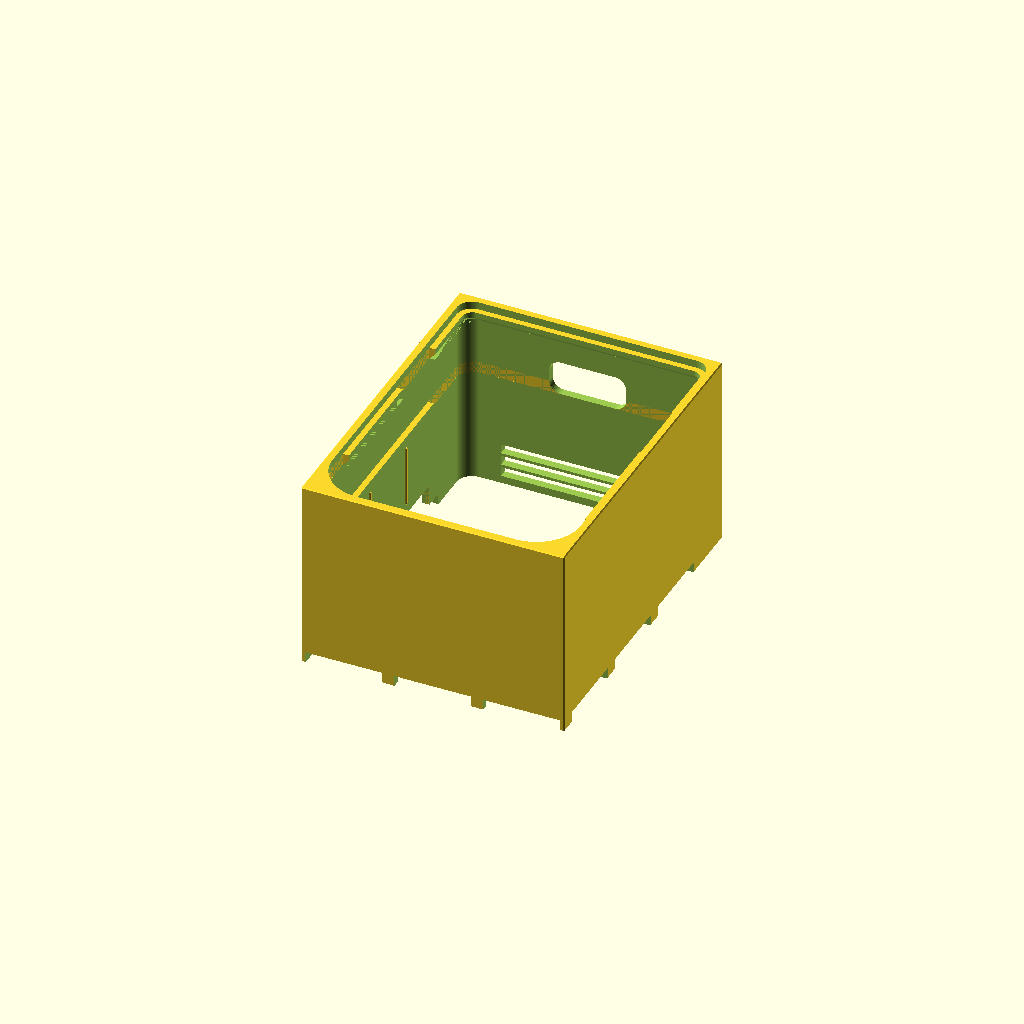
Cell 1 — every parameter at its default value.
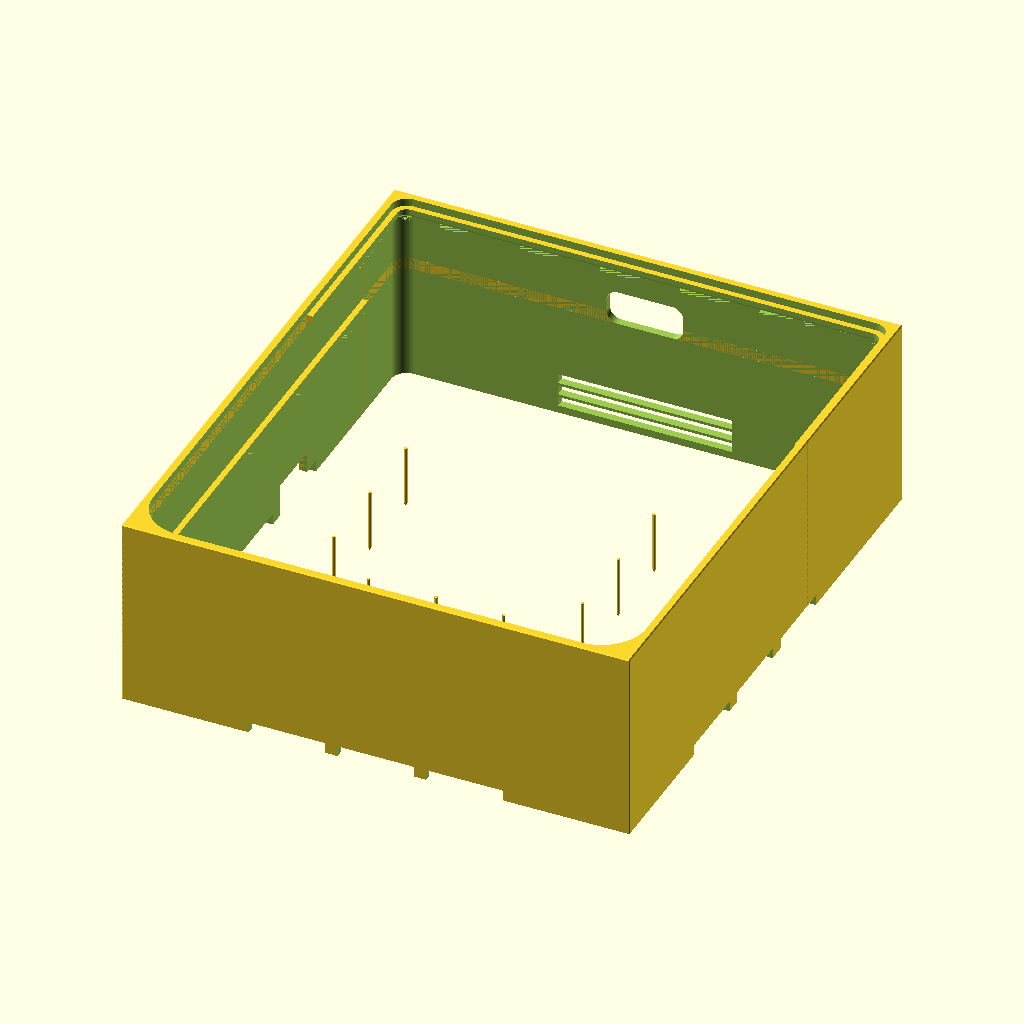
Cell 2: the same model with mini_w = 254.
All cells are drawn from one camera (rotation 55°, 0°, 25°, orthographic, colour scheme Cornfield), so only the parameter changes between them.
OpenSCAD source file monolith_sleeve/monolith_sleeve_004.scad:
// Monolith Sleeve - friction-fit architectural shell for the M4 Mac mini - v004
// One crisp rectangular block: blank front and sides, every service feature on
// the rear wall (grommet + low exhaust louvers) or hidden under the skirt.
//
// v004 over v003: skill-conformance pass only - adaptive curve quality
// ($fa=1/$fs=0.4 instead of a global $fn=64); no dimensional changes.
//
// v003 fixes over v002 (both STL validation failures):
// - tray press-fit tabs moved off the front corner arcs (y -55 -> -38); the
//   old ones floated 4.7mm away from the curved plate edge
// - chassis: spars drawn 0.4 oversize so the footprint intersection cuts them
//   (raw spar faces exactly coplanar with the footprint boundary at x=+/-63.85
//   were the actual source of the 40+ non-manifold edges); piers widened to
//   9x9 and the cove relief cut pulled back to y39.5 to kill the remaining
//   exactly-coplanar face pairs
//
// v002 fixes over v001:
// - deck ledge no longer collides with the mini (deck_gap 2->6, loft_h 10->6;
//   ledge underside tip now lands exactly at the mini top plane, out_z still 100)
// - chassis rebuilt: low stringer grid (h2.5, air flows OVER it) + 6 support
//   piers placed inside the contact disc (r<49), so the base-ring keep-clear
//   annulus no longer severs the rails into floating islands
// - sleeve-wall key blocks deleted (they blocked the mini's bottom insertion
//   path); the chassis now keys with prongs that enter the side skirt-scallop
//   pockets from below instead
//
// M4 Mac mini: 127.1 x 127.1 x 49.7, corner r~22, 670g. ALL airflow is through
// the bottom base ring (intake front/central arcs, exhaust rear arc; ring outer
// d~110, contact disc d~100, shell edge 3.4mm above desk). The mini rides 10mm
// up on a drop-in chassis; a transverse baffle at ~60% of its depth splits the
// plinth plenum into a front intake zone (fed by skirt shadow-gap scallops) and
// a rear exhaust zone that opens into the full-height cable chase and vents out
// low rear louvers. Neither rails nor baffle cover the base ring itself (an
// annular keep-clear r49-61 is relieved from all chassis tops).
//
// NOTE: chase_d=40 is generous. A right-angle C7 cord allows chase_d=24 -
// MEASURE the Apple cord (923-11979) before printing and shrink if it clears.
//
// PART = "sleeve"     -> outer tube, open top+bottom (DEFAULT; prints upright,
//                        support-free: ledges are 45-underchamfered)
// PART = "chassis"    -> standoff rails + baffle grid (prints flat as-is)
// PART = "tray"       -> gear deck with hub/SSD bays (prints flat, no bridging)
// PART = "cap"        -> flush top plug (output face-down, print-ready)
// PART = "assembly"   -> everything in place (+ ghost mini)
// PART = "rib_coupon" -> 30mm tube slice (z24-54 band) for a crush-rib fit test
// SHOW_SECTION = true -> cut the assembly at x=0 to prove the air path

PART = "sleeve";
SHOW_SECTION = false;

$fa = 1; $fs = 0.4;   // adaptive curve quality (do not set a global $fn)

// ---- Device + fit ----
mini_w   = 127;     // mac mini footprint (actual 127.1)
mini_h   = 50;      // mac mini height (actual 49.7)
clear    = 0.75;    // cavity clearance per side
wall     = 4;       // shell wall thickness

// ---- Plan (XY) ----
cav_w    = mini_w + 2*clear;         // 128.5 cavity width (X) and mini-zone depth
cav_r    = 23;                       // cavity corner radius (mini corner ~22)
chase_d  = 40;                       // rear cable chase depth (see header note)
chase_r  = 8;                        // chase rear corner radius
out_x    = cav_w + 2*wall;           // 136.5
out_y    = cav_w + chase_d + 2*wall; // 176.5
y_front  = -cav_w/2;                 // -64.25 cavity front face
y_chase  =  cav_w/2;                 //  64.25 chase begins (mini rear)
y_rear   =  cav_w/2 + chase_d;       // 104.25 interior rear face

// ---- Stack (Z) ----
plinth_gap = 10;    // mini standoff height = plenum height
deck_gap   = 6;     // mini top -> tray bottom (deck ledge underchamfer lives here)
deck_t     = 4;     // tray plate thickness
bay_h      = 20;    // gear bay zone height
loft_h     = 6;     // dead air above the bays, under the cap
cap_h      = 4;     // cap face thickness
cap_lip    = 6;     // cap lip depth
out_z      = plinth_gap + mini_h + deck_gap + deck_t + bay_h + loft_h + cap_h; // 100
z_deck     = plinth_gap + mini_h + deck_gap;  // 62 deck ledge top / tray bottom
z_cap      = out_z - cap_h;                   // 96 cap ledge top

chamfer     = 1.0;  // 45-deg chamfer on ALL outer block edges
ledge_proud = 3;    // internal ledges protrude this far from the cavity wall
ledge_land  = 3;    // flat land above the 45-deg underchamfer

// ---- Crush ribs (cavity friction fit) ----
rib_faces = 127.15;                  // rib-face-to-rib-face across the cavity
rib_bite  = (mini_w + 0.1) - rib_faces; // engagement on the real 127.1 mini
rib_prot  = (cav_w - rib_faces)/2;   // 0.675 proud of the wall
rib_r     = 0.8;
rib_z0    = 22;                      // start above the base intake ring
rib_z1    = plinth_gap + mini_h - 5; // 55, stop 5 below the mini top

// ---- Skirt intake scallops (read as a shadow gap at desk level) ----
scal_w = 40;  scal_h = 6;
scal_front_x = [-46, 0, 46];
scal_side_y  = [-40, 8, 56];

// ---- Rear exhaust louvers (z 4-22 band; 3x 90x5, 1.5 webs) ----
louv_w = 90;  louv_h = 5;
louv_z = [4, 10.5, 17];

// ---- Rear cable grommet ----
grom_w = 40;  grom_h = 18;  grom_r = 6;  grom_z0 = 60;   // z 60-78

// ---- Power-button finger cove (LEFT-REAR; button is on the mini underside) ----
cove_y0 = 36;  cove_y1 = 66;
cove_h_out = 12;   // opening height at the outer face
cove_h_in  = 18;   // roof scoops up at 45 deg going inward, under the mini

// ---- Chassis (standoff grid + baffle) ----
// Low stringers let plenum air flow straight over them; short piers rise to
// plinth_gap only inside the mini's contact disc (r<49), so nothing touches
// or shadows the base ring annulus (r49-61). The baffle alone runs full
// height (it must seal), notched where it crosses the ring band.
ring_lo   = 49;  ring_hi = 61;       // keep-clear annulus over the base ring
rail_y    = [-44, -20, 20, 44];      // 4 stringer rails running X
rail_w    = 8;
string_h  = 2.5;                     // stringer height (air passes over)
pier_xy   = [[0,-44], [-40,-20], [40,-20], [-40,20], [40,20], [0,44]];
pier_w    = 9;                       // pier plan size (overlaps the 8-wide stringers); tops at plinth_gap
spar_x    = cav_w/2 - 0.4 - rail_w/2; // 59.85 side spar centerline
baffle_y  = -mini_w/2 + 0.6*mini_w;  // 12.7 transverse baffle (60% of depth)
baffle_t  = 4;
chassis_clr = 0.4;                   // chassis outline clearance per side

// ---- Chassis keying: prongs into the side skirt-scallop pockets ----
// The chassis inserts from below (with the mini already resting in the tube),
// so keying must live below z6 where nothing crosses the mini's path. Four
// prong pairs drop into the two front side scallops; the asymmetric scallop
// spacing makes the fit one-way.
prong_w   = 8;                       // prong width along Y
prong_h   = 5;                       // scallop is 6 tall; 1mm air above
key_scal_y = [-40, 8];               // which side scallops are engaged

// ---- Tray (gear deck) ----
tray_clr = 0.4;
tab_w    = 8;   tab_p = 0.4;         // press-fit tabs, proud of the outline
tab_y    = [-38, 50];
bay_wall = 2.4;
hub_w = 58;  hub_l = 135;  hub_wh = 16;  // hub bay (Satechi 132x32.5, Anker 117x55)
ssd_w = 36;  ssd_l = 112;  ssd_wh = 15;  // SSD bay (ORICO ~108x29.5x13.5)
gap_bays = 10;                        // cable slot between the bays
nub_p = 0.5;  nub_r = 0.8;            // crush nubs on the bay walls
nub_y = [-40, -5, 30];

// bay X layout (front-to-back along Y, rears open into the chase)
bays_span = (hub_w + 2*bay_wall) + gap_bays + (ssd_w + 2*bay_wall); // 113.6
hub_xi0 = -bays_span/2 + bay_wall;    // -54.4 hub interior left
hub_xi1 = hub_xi0 + hub_w;            //   3.6
ssd_xi0 = hub_xi1 + bay_wall + gap_bays + bay_wall; //  18.4
ssd_xi1 = ssd_xi0 + ssd_w;            //  54.4
slot_x  = hub_xi1 + bay_wall + gap_bays/2;          //  11 cable slot centerline

// ---- Cap ----
cap_clr = 0.4;

// ---- Cap ledge tabs (tray must drop PAST cap height, so the cap ledge is
//      segmented in the mini zone; continuous only around the chase) ----
captab_side_y  = [-15, 15];   // one 30-long tab per side wall
captab_front_x = [[15, 40], [-40, -15]];  // two 25-long tabs on the front wall

// ================= 2D profiles =================

// full interior plan: mini zone (r23 front corners) + chase (r8 rear corners)
module cavity_2d() {
    hull()
        for (sx = [-1, 1]) {
            translate([sx*(cav_w/2 - cav_r), y_front + cav_r]) circle(cav_r);
            translate([sx*(cav_w/2 - chase_r), y_rear - chase_r]) circle(chase_r);
        }
}

// chamfered rectangle (45-deg corner chamfers, final size a x b)
module cham_rect(a, b, c) {
    offset(delta = c, chamfer = true) square([a - 2*c, b - 2*c], center = true);
}

// two-lobe pincer outline (openclaw claw() motif, flattened)
module claw_glyph_2d() {
    difference() {
        offset(r = 2) { circle(14); translate([12, 9]) circle(9); }
        circle(14);
        translate([12, 9]) circle(9);
    }
}

// ================= sleeve =================

// outer block with 1mm 45-deg chamfers on ALL edges
module monolith_block() {
    translate([0, chase_d/2, 0])   // block center sits chase_d/2 behind mini center
        intersection() {
            linear_extrude(out_z) cham_rect(out_x, out_y, chamfer);
            translate([0, 0, out_z/2]) rotate([90, 0, 0])
                linear_extrude(out_y + 2, center = true) cham_rect(out_x, out_z, chamfer);
            translate([0, 0, out_z/2]) rotate([0, 90, 0])
                linear_extrude(out_x + 2, center = true) cham_rect(out_z, out_y, chamfer);
        }
}

// internal ledge ring, 45-deg underchamfered (support-free printed upright)
module ledge_ring(z_top) {
    z0 = z_top - ledge_land - ledge_proud;
    difference() {
        translate([0, 0, z0]) linear_extrude(ledge_land + ledge_proud) cavity_2d();
        translate([0, 0, z0 - 0.5])
            linear_extrude(ledge_land + ledge_proud + 1)
                offset(r = -ledge_proud) cavity_2d();
        hull() {   // 45-deg flare eats the ledge underside
            translate([0, 0, z0 - 0.01]) linear_extrude(0.01) cavity_2d();
            translate([0, 0, z0 + ledge_proud]) linear_extrude(0.01)
                offset(r = -ledge_proud) cavity_2d();
        }
    }
}

// one vertical half-round crush rib with a coned lead-in at the bottom
module rib_at(px, py) {
    translate([px, py, rib_z0]) {
        cylinder(r1 = 0.1, r2 = rib_r, h = 2*rib_r);
        translate([0, 0, 2*rib_r - 0.01])
            cylinder(r = rib_r, h = rib_z1 - rib_z0 - 2*rib_r);
    }
}

module crush_ribs() {
    emb = rib_r - rib_prot;   // rib center sits this far inside the wall face
    for (s = [-1, 1], yy = [-40, 0, 40]) rib_at(s*(cav_w/2 + emb), yy); // sides
    for (xx = [-35, 0, 35]) rib_at(xx, y_front - emb);                  // front
}

// ---- cutouts ----

module skirt_scallops() {
    for (xc = scal_front_x)   // front wall
        translate([xc - scal_w/2, y_front - wall - 1.5, -0.5])
            cube([scal_w, wall + 15, scal_h + 0.5]);
    for (s = [-1, 1], yc = scal_side_y)   // side walls
        translate([s > 0 ? cav_w/2 - 14 : -cav_w/2 - wall - 1.5, yc - scal_w/2, -0.5])
            cube([wall + 15.5, scal_w, scal_h + 0.5]);
}

module rear_louvers() {
    for (zb = louv_z)
        translate([-louv_w/2, y_rear - 1, zb])
            cube([louv_w, wall + 3, louv_h]);
}

module grommet_slot() {
    translate([0, y_rear + wall/2, grom_z0 + grom_h/2])
        hull()
            for (sx = [-1, 1], sz = [-1, 1])
                translate([sx*(grom_w/2 - grom_r), 0, sz*(grom_h/2 - grom_r)])
                    rotate([-90, 0, 0])
                        cylinder(r = grom_r, h = wall + 4, center = true);
}

// 30-wide skirt scallop, roof scooped up at 45 deg toward the mini underside
module finger_cove() {
    hull() {
        translate([-out_x/2 - 1, cove_y0, -0.5])
            cube([0.01, cove_y1 - cove_y0, cove_h_out + 0.5]);
        translate([y_front + 1, cove_y0, -0.5])
            cube([0.01, cove_y1 - cove_y0, cove_h_in + 0.5]);
    }
}

// cap ledge only where the tray never passes: tabs + continuous chase ring
module cap_ledge_zones() {
    translate([-out_x/2, 66, 0]) cube([out_x, out_y, out_z]);          // chase ring
    for (s = [-1, 1], yc = captab_side_y)                              // side tabs
        translate([s > 0 ? 55 : -70, yc - 15, 0]) cube([15, 30, out_z]);
    for (xr = captab_front_x)                                          // front tabs
        translate([xr[0], y_front - wall, 0]) cube([xr[1] - xr[0], 10, out_z]);
}

module sleeve() {
    difference() {
        union() {
            difference() {
                monolith_block();
                translate([0, 0, -1]) linear_extrude(out_z + 2) cavity_2d();
            }
            // deck ledge: mini zone only (chase stays clear full height)
            intersection() {
                ledge_ring(z_deck);
                translate([-out_x/2, -out_y, 0]) cube([out_x, out_y + y_chase, out_z]);
            }
            // cap ledge: segmented tabs + continuous chase ring
            intersection() { ledge_ring(z_cap); cap_ledge_zones(); }
            crush_ribs();
        }
        skirt_scallops();
        rear_louvers();
        grommet_slot();
        finger_cove();
    }
}

// ================= chassis =================

module chassis_footprint() {
    translate([0, 0, -1])
        linear_extrude(plinth_gap + 2)
            intersection() {
                offset(r = -chassis_clr) cavity_2d();
                translate([-100, -100]) square([200, 100 + y_chase - chassis_clr]);
            }
}

module chassis() {
    difference() {
        union() {
            intersection() {
                union() {
                    for (yc = rail_y)                   // 4 low stringers along X
                        translate([-out_x/2, yc - rail_w/2, 0])
                            cube([out_x, rail_w, string_h]);
                    // 2 low spars along Y, drawn 0.4 oversize outward so the
                    // footprint intersection cuts them (a raw face exactly
                    // coplanar with the footprint boundary makes non-manifold
                    // edges in the mesh)
                    for (s = [-1, 1])
                        translate([s*spar_x - rail_w/2 - (s < 0 ? 0.4 : 0), -cav_w/2, 0])
                            cube([rail_w + 0.4, cav_w, string_h]);
                    translate([-out_x/2, baffle_y - baffle_t/2, 0])  // full-height baffle
                        cube([out_x, baffle_t, plinth_gap]);
                    for (p = pier_xy)                   // support piers (disc zone)
                        translate([p[0] - pier_w/2, p[1] - pier_w/2, 0])
                            cube([pier_w, pier_w, plinth_gap]);
                }
                chassis_footprint();
            }
            // keying prongs: pairs that drop into the side scallop pockets
            // from below (outer edges land 0.4 shy of the pocket ends)
            for (s = [-1, 1], yc = key_scal_y, e = [-1, 1])
                translate([s > 0 ? 60 : -67.25,
                           yc + e*(scal_w/2 - 0.4) - (e > 0 ? prong_w : 0), 0])
                    cube([7.25, prong_w, prong_h]);
        }
        // keep the base ring unobstructed: notch the baffle over the annulus
        translate([0, 0, string_h + 3.5])
            linear_extrude(plinth_gap)
                difference() { circle(ring_hi); circle(ring_lo); }
        // finger relief for the power button (matches the sleeve cove)
        translate([-out_x/2 - 1, 39.5, -0.5])
            cube([out_x/2 - 38 + 1, 25, plinth_gap + 1]);
    }
}

// ================= tray =================

module tray_2d() {
    difference() {
        intersection() {
            offset(r = -tray_clr) cavity_2d();
            translate([-100, -100]) square([200, 100 + y_chase - tray_clr]);
        }
        // notches that drop past the cap-ledge tabs
        for (s = [-1, 1])
            translate([s > 0 ? 60.85 : -66, -15.5]) square([5.15, 31]);
        for (xr = captab_front_x)
            translate([xr[0] - 0.5, -66]) square([xr[1] - xr[0] + 1, 66 - 60.85]);
    }
}

module bay_walls(xi0, xi1, yfi, h) {
    translate([xi0 - bay_wall, yfi - bay_wall, deck_t]) {
        cube([bay_wall, 130, h]);                        // left wall
        cube([xi1 - xi0 + 2*bay_wall, bay_wall, h]);     // front stop
    }
    translate([xi1, yfi - bay_wall, deck_t]) cube([bay_wall, 130, h]);  // right wall
}

module bay_nubs(xi0, xi1, h) {
    for (yy = nub_y) {
        translate([xi0 - nub_r + nub_p, yy, deck_t]) cylinder(r = nub_r, h = h - 4);
        translate([xi1 + nub_r - nub_p, yy, deck_t]) cylinder(r = nub_r, h = h - 4);
    }
}

module tray() {
    union() {
        difference() {
            linear_extrude(deck_t) tray_2d();
            translate([0, 0, -0.5]) linear_extrude(deck_t + 1)   // cable slot
                hull() {
                    translate([slot_x, -45]) circle(4);
                    translate([slot_x,  50]) circle(4);
                }
        }
        // press-fit tabs (0.4 proud -> land on the cavity walls)
        for (s = [-1, 1], yc = tab_y)
            translate([s*(cav_w/2 - tray_clr - 0.225), yc, deck_t/2])
                cube([0.85 + tab_p, tab_w, deck_t], center = true);
        // bays, clipped to the plate outline
        intersection() {
            union() {
                bay_walls(hub_xi0, hub_xi1, -56, hub_wh);
                bay_walls(ssd_xi0, ssd_xi1, -54, ssd_wh);
                bay_nubs(hub_xi0, hub_xi1, hub_wh);
                bay_nubs(ssd_xi0, ssd_xi1, ssd_wh);
            }
            linear_extrude(deck_t + bay_h) tray_2d();
        }
    }
}

// ================= cap =================

module cap() {   // modeled in installed coordinates (z_cap..out_z)
    difference() {
        union() {
            // face with a 1mm chamfered top edge (shadow line)
            translate([0, 0, z_cap]) linear_extrude(cap_h - chamfer)
                offset(r = -cap_clr) cavity_2d();
            hull() {
                translate([0, 0, z_cap + cap_h - chamfer]) linear_extrude(0.01)
                    offset(r = -cap_clr) cavity_2d();
                translate([0, 0, out_z - 0.01]) linear_extrude(0.01)
                    offset(r = -cap_clr - chamfer) cavity_2d();
            }
            // registration lip, rides inside the ledge ring
            translate([0, 0, z_cap - cap_lip]) linear_extrude(cap_lip + 0.5)
                difference() {
                    offset(r = -(ledge_proud + cap_clr)) cavity_2d();
                    offset(r = -(ledge_proud + cap_clr + 3)) cavity_2d();
                }
        }
        // debossed claw glyph on the UNDERSIDE
        translate([0, 20, z_cap - 0.01]) linear_extrude(0.41)
            scale(1.4) claw_glyph_2d();
    }
}

// ================= assembly =================

module mini_ghost() {
    translate([0, 0, plinth_gap]) linear_extrude(mini_h)
        offset(r = 22) square([mini_w - 44, mini_w - 44], center = true);
}

module assembly(ghost = true) {
    color("gainsboro") sleeve();
    color("dimgray")   chassis();
    color("burlywood") translate([0, 0, z_deck]) tray();
    color("slategray") cap();
    if (ghost) %mini_ghost();
}

// ================= output =================

if (PART == "sleeve") {
    sleeve();
} else if (PART == "chassis") {
    chassis();
} else if (PART == "tray") {
    tray();
} else if (PART == "cap") {
    // flip face-down for printing (face on the bed, lip up, deboss up)
    translate([0, 0, out_z]) rotate([180, 0, 0]) cap();
} else if (PART == "assembly") {
    if (SHOW_SECTION)
        difference() {
            assembly(ghost = false);
            translate([-300, -200, -10]) cube([300, 500, 220]);
        }
    else
        assembly();
} else if (PART == "rib_coupon") {
    translate([0, 0, -24])
        intersection() {
            sleeve();
            translate([-100, -100, 24]) cube([200, 300, 30]);
        }
}
Parameter table extracted from the source (name, type, default, range or options):
PART: string, default "sleeve"
SHOW_SECTION: bool, default false
mini_w: number, default 127
mini_h: number, default 50
clear: number, default 0.75
wall: number, default 4
cav_r: number, default 23
chase_d: number, default 40
chase_r: number, default 8
plinth_gap: number, default 10
deck_gap: number, default 6
deck_t: number, default 4
bay_h: number, default 20
loft_h: number, default 6
cap_h: number, default 4
cap_lip: number, default 6
chamfer: number, default 1
ledge_proud: number, default 3
ledge_land: number, default 3
rib_faces: number, default 127.15
rib_r: number, default 0.8
rib_z0: number, default 22
scal_front_x: vector, default [-46, 0, 46]
scal_side_y: vector, default [-40, 8, 56]
louv_z: vector, default [4, 10.5, 17]
cove_h_out: number, default 12
cove_h_in: number, default 18
rail_y: vector, default [-44, -20, 20, 44]
rail_w: number, default 8
string_h: number, default 2.5
pier_w: number, default 9
baffle_t: number, default 4
chassis_clr: number, default 0.4
prong_w: number, default 8
prong_h: number, default 5
key_scal_y: vector, default [-40, 8]
tray_clr: number, default 0.4
tab_y: vector, default [-38, 50]
bay_wall: number, default 2.4
gap_bays: number, default 10
nub_y: vector, default [-40, -5, 30]
cap_clr: number, default 0.4
captab_side_y: vector, default [-15, 15]
